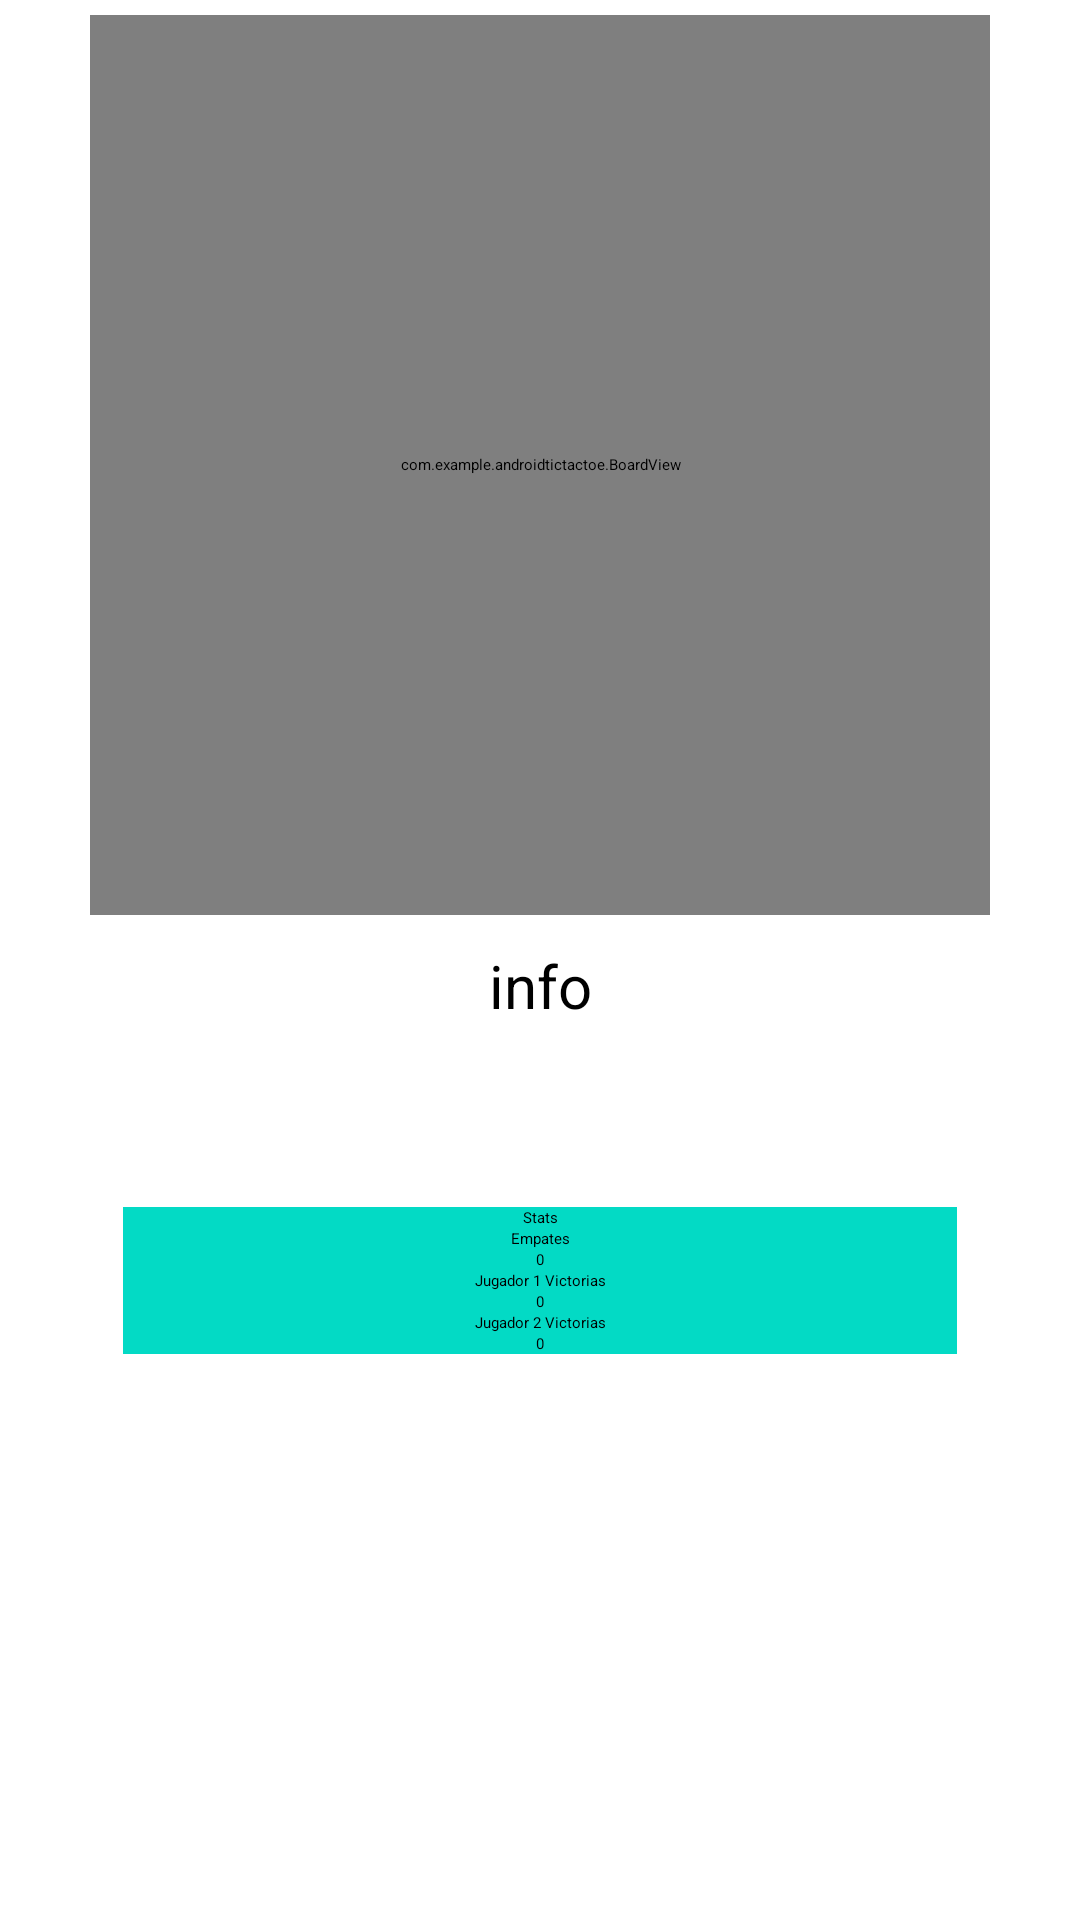

Layout XML and referenced resources for this Android screen:
<!-- AndroidManifest.xml: application theme Theme.AndroidTicTacToe -->
<!-- res/layout/activity_multi_tic_tac_toe.xml -->
<?xml version="1.0" encoding="utf-8"?>
<RelativeLayout xmlns:android="http://schemas.android.com/apk/res/android"
    xmlns:app="http://schemas.android.com/apk/res-auto"
    xmlns:tools="http://schemas.android.com/tools"
    android:layout_width="match_parent"
    android:layout_height="match_parent"
    tools:context=".MultiTicTacToeActivity">

    <LinearLayout
        android:layout_width="fill_parent"
        android:layout_height="fill_parent">
        <ScrollView
            android:layout_width="fill_parent"
            android:layout_height="wrap_content">
            <LinearLayout
                android:orientation="vertical"
                android:layout_width="fill_parent"
                android:layout_height="fill_parent"
                android:gravity="center_horizontal" >
                <com.example.androidtictactoe.BoardView
                    android:id="@+id/board"
                    android:layout_width="300dp"
                    android:layout_height="300dp"
                    android:layout_marginTop="5dp"
                    />
                <TextView
                    android:id="@+id/information"
                    android:layout_width="fill_parent"
                    android:layout_height="wrap_content"
                    android:layout_marginTop="10dp"
                    android:gravity="center_horizontal"
                    android:text="info"
                    android:textSize="20dp" />

                <LinearLayout
                    android:orientation="horizontal"
                    android:layout_width="fill_parent"
                    android:layout_height="wrap_content"
                    android:gravity="center_horizontal"
                    >

                    <TextView
                        android:id="@+id/playerTextView"
                        android:layout_width="wrap_content"
                        android:layout_height="wrap_content"
                        android:layout_marginTop="10dp"
                        android:layout_marginBottom="10dp"
                        android:gravity="center_horizontal"
                        android:text="player"
                        android:textColor="?android:attr/textColorPrimary"
                        android:textSize="30dp"
                        android:textStyle="bold" />
                    <ImageView
                        android:id="@+id/playerImageView"
                        android:layout_marginLeft="10dp"
                        android:layout_marginTop="17dp"
                        android:layout_marginBottom="10dp"
                        android:layout_width="30dp"
                        android:layout_height="wrap_content"
                        app:srcCompat="@drawable/equis"
                        android:gravity="center_horizontal"
                        />


                </LinearLayout>


                <androidx.cardview.widget.CardView
                    android:layout_width="278dp"
                    android:layout_height="wrap_content"
                    app:cardBackgroundColor="@color/teal_200">

                    <LinearLayout
                        android:layout_width="fill_parent"
                        android:layout_height="wrap_content"
                        android:gravity="center_horizontal"
                        android:orientation="vertical">

                        <TextView
                            android:id="@+id/cardTitle"
                            android:layout_width="fill_parent"
                            android:layout_height="wrap_content"
                            android:gravity="center_horizontal"
                            android:text="Stats"
                            android:textAppearance="@style/TextAppearance.AppCompat.Display1" />

                        <TextView
                            android:id="@+id/TiesLabel"
                            android:layout_width="fill_parent"
                            android:layout_height="wrap_content"
                            android:gravity="center_horizontal"
                            android:text="Empates"
                            android:textAppearance="@style/TextAppearance.AppCompat.Large" />

                        <TextView
                            android:id="@+id/TiesNumber"
                            android:layout_width="fill_parent"
                            android:layout_height="wrap_content"
                            android:gravity="center_horizontal"
                            android:text="0"
                            android:textAppearance="@style/TextAppearance.AppCompat.Large" />

                        <TextView
                            android:id="@+id/Player1WinsLabel"
                            android:layout_width="fill_parent"
                            android:layout_height="wrap_content"
                            android:gravity="center_horizontal"
                            android:text="Jugador 1 Victorias"
                            android:textAppearance="@style/TextAppearance.AppCompat.Large" />

                        <TextView
                            android:id="@+id/Player1WinsNumber"
                            android:layout_width="fill_parent"
                            android:layout_height="wrap_content"
                            android:gravity="center_horizontal"
                            android:text="0"
                            android:textAppearance="@style/TextAppearance.AppCompat.Large" />

                        <TextView
                            android:id="@+id/Player2WinsLabel"
                            android:layout_width="fill_parent"
                            android:layout_height="wrap_content"
                            android:gravity="center_horizontal"
                            android:text="Jugador 2 Victorias"
                            android:textAppearance="@style/TextAppearance.AppCompat.Large" />

                        <TextView
                            android:id="@+id/Player2WinsNumber"
                            android:layout_width="fill_parent"
                            android:layout_height="wrap_content"
                            android:gravity="center_horizontal"
                            android:text="0"
                            android:textAppearance="@style/TextAppearance.AppCompat.Large" />
                    </LinearLayout>

                </androidx.cardview.widget.CardView>

            </LinearLayout>


        </ScrollView>
    </LinearLayout>
</RelativeLayout>
<!-- resources referenced by this layout -->
<resources>
  <!-- drawable equis: png bitmap (drawable-v24, 809 bytes) -->
  <!-- not gathered from this repository: default colours our renderer supplied (Android Studio template values) -->
  <color name="teal_200">#FF03DAC5</color>
</resources>
